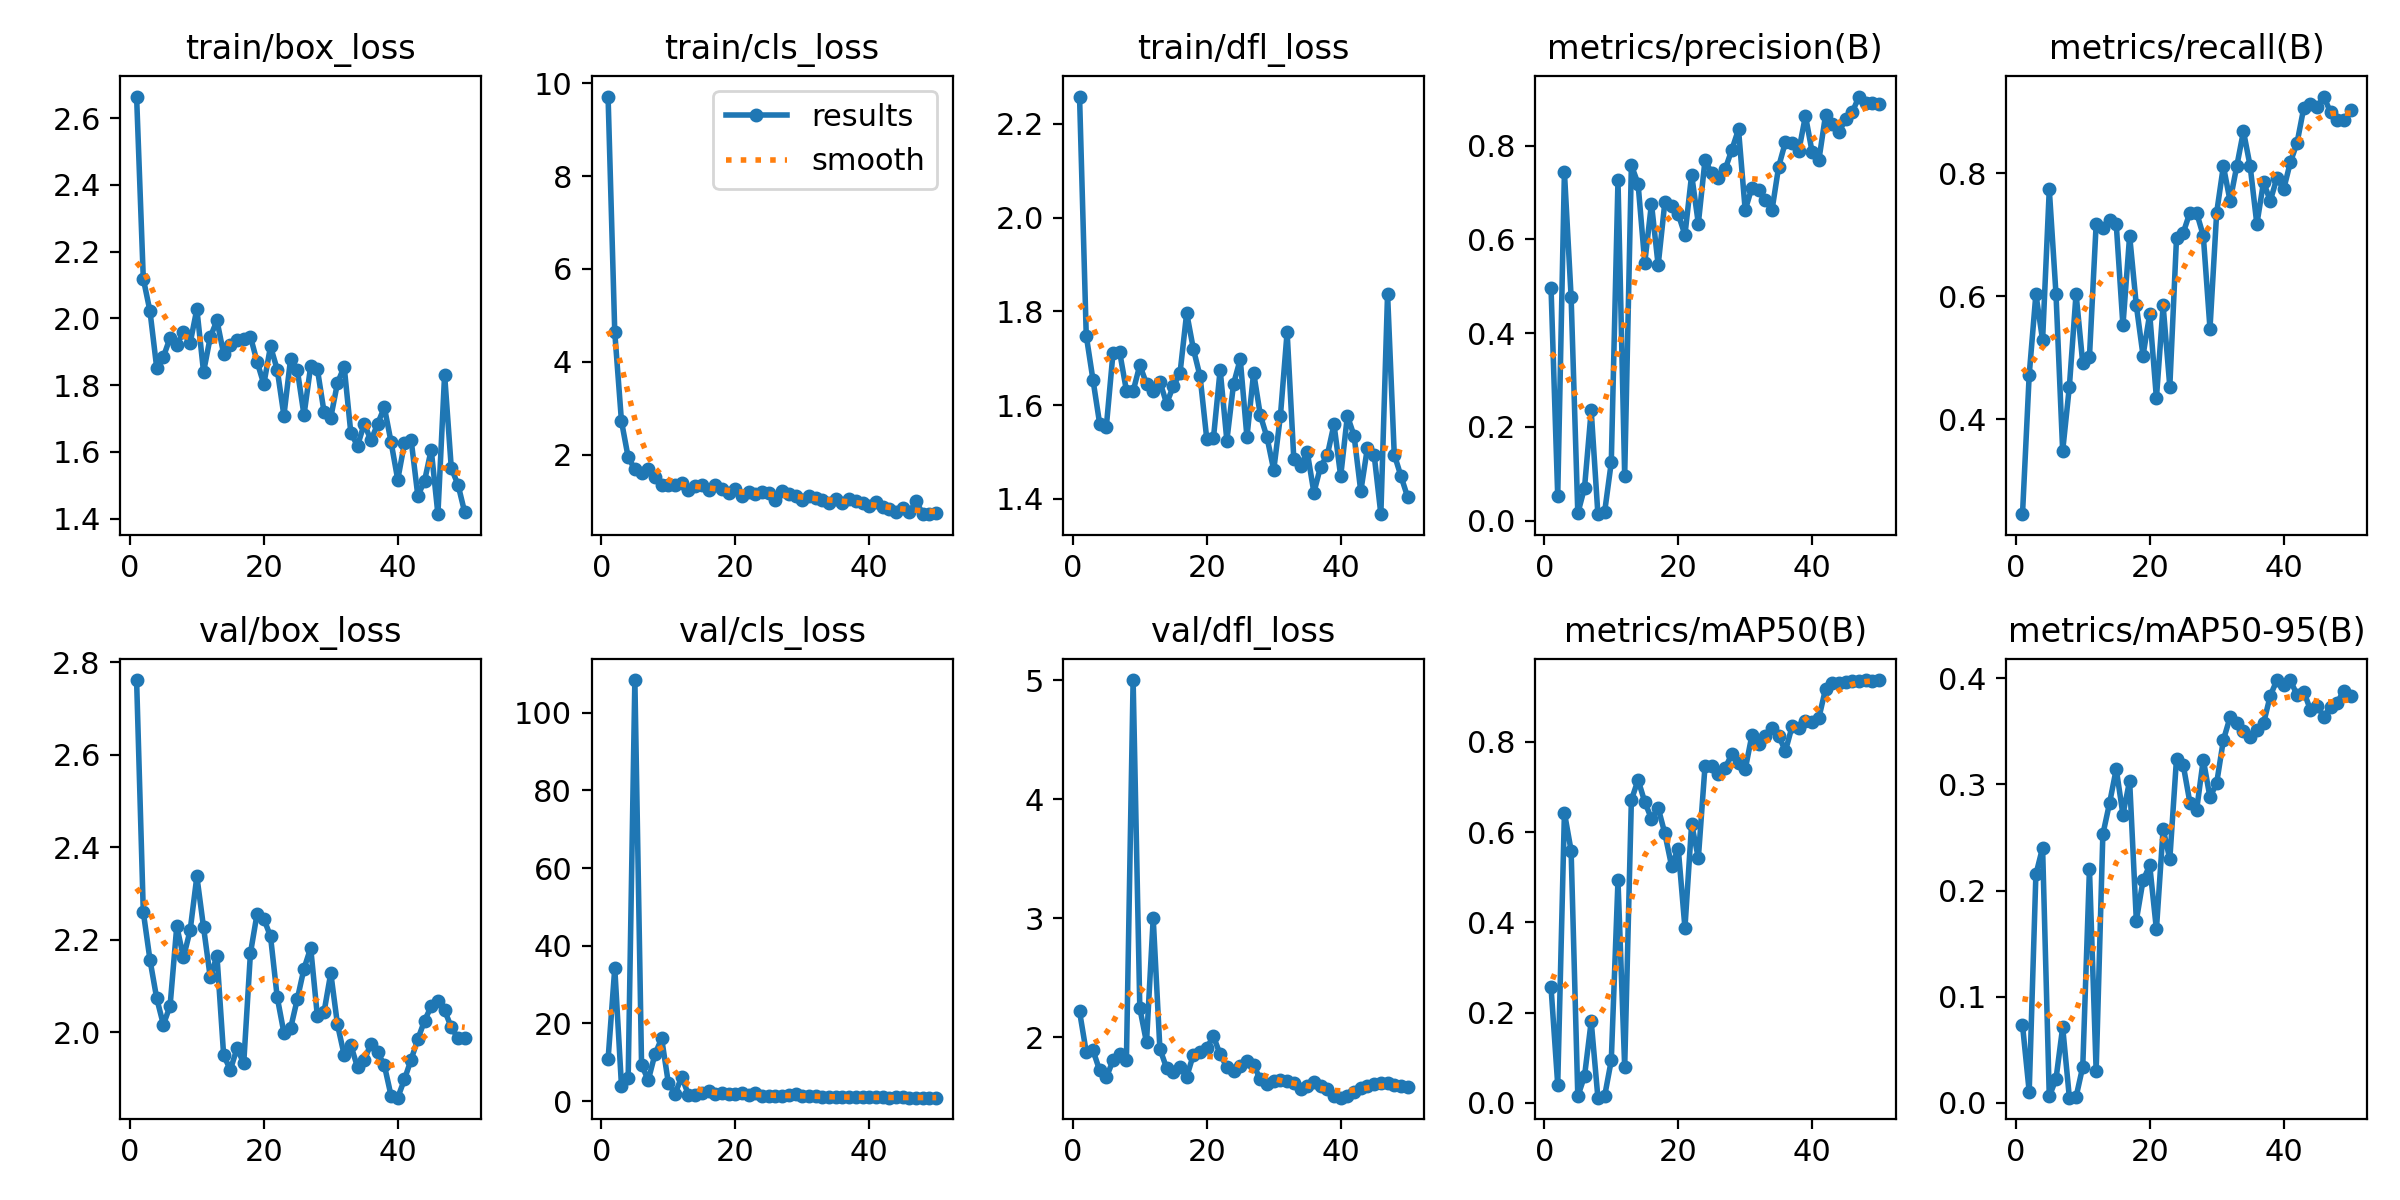

Data behind this chart, as committed beside it:
epoch, time, train/box_loss, train/cls_loss, train/dfl_loss, metrics/precision(B), metrics/recall(B), metrics/mAP50(B), metrics/mAP50-95(B), val/box_loss, val/cls_loss, val/dfl_loss, lr/pg0, lr/pg1, lr/pg2
1, 52.27, 2.664, 9.712, 2.258, 0.4975, 0.2453, 0.2567, 0.07332, 2.762, 10.73, 2.218, 0.00014, 0.00014, 0.00014
2, 108.2, 2.119, 4.631, 1.748, 0.05237, 0.4717, 0.04021, 0.01045, 2.26, 34.28, 1.876, 0.0002941, 0.0002941, 0.0002941
3, 159.6, 2.022, 2.717, 1.654, 0.744, 0.6033, 0.6431, 0.2151, 2.157, 3.932, 1.892, 0.0004418, 0.0004418, 0.0004418
4, 212.6, 1.853, 1.942, 1.561, 0.4772, 0.5283, 0.5591, 0.2403, 2.074, 5.834, 1.723, 0.0005832, 0.0005832, 0.0005832
5, 260.4, 1.885, 1.679, 1.554, 0.01573, 0.7736, 0.0146, 0.00593, 2.017, 108.4, 1.663, 0.0007182, 0.0007182, 0.0007182
6, 308.8, 1.942, 1.6, 1.711, 0.06972, 0.6038, 0.0589, 0.02234, 2.057, 9.348, 1.806, 0.0008469, 0.0008469, 0.0008469
7, 357.3, 1.921, 1.681, 1.712, 0.2352, 0.3481, 0.1806, 0.0712, 2.23, 5.353, 1.86, 0.0009693, 0.0009693, 0.0009693
8, 406.8, 1.96, 1.513, 1.631, 0.01378, 0.4528, 0.01141, 0.00478, 2.162, 12.07, 1.813, 0.001085, 0.001085, 0.001085
9, 461.5, 1.926, 1.343, 1.63, 0.0177, 0.6038, 0.01436, 0.0055, 2.221, 16.12, 5.002, 0.001195, 0.001195, 0.001195
10, 519.6, 2.028, 1.336, 1.685, 0.1245, 0.4906, 0.09413, 0.03398, 2.337, 4.682, 2.245, 0.001298, 0.001298, 0.001298
11, 574.4, 1.839, 1.344, 1.646, 0.7265, 0.5012, 0.4928, 0.2204, 2.227, 1.898, 1.957, 0.001395, 0.001395, 0.001395
12, 629.7, 1.944, 1.396, 1.63, 0.09587, 0.717, 0.07946, 0.02991, 2.119, 6.205, 3, 0.001486, 0.001486, 0.001486
13, 671.7, 1.994, 1.246, 1.65, 0.7584, 0.711, 0.671, 0.2529, 2.166, 1.655, 1.904, 0.001525, 0.001525, 0.001525
14, 717.3, 1.894, 1.323, 1.603, 0.7188, 0.7237, 0.716, 0.2823, 1.951, 1.559, 1.742, 0.001485, 0.001485, 0.001485
15, 765.2, 1.921, 1.342, 1.64, 0.55, 0.717, 0.667, 0.3145, 1.919, 2.022, 1.712, 0.001446, 0.001446, 0.001446
16, 817.1, 1.935, 1.233, 1.668, 0.6764, 0.5522, 0.6297, 0.2716, 1.966, 2.654, 1.75, 0.001406, 0.001406, 0.001406
17, 871.7, 1.937, 1.335, 1.796, 0.545, 0.6981, 0.6538, 0.3034, 1.933, 1.832, 1.667, 0.001366, 0.001366, 0.001366
18, 918.8, 1.945, 1.262, 1.72, 0.6793, 0.5849, 0.5971, 0.1717, 2.171, 2.204, 1.854, 0.001327, 0.001327, 0.001327
19, 967.2, 1.87, 1.167, 1.661, 0.6723, 0.5033, 0.5255, 0.2095, 2.257, 1.707, 1.878, 0.001287, 0.001287, 0.001287
20, 1014, 1.803, 1.252, 1.528, 0.654, 0.5708, 0.5635, 0.2237, 2.245, 1.7, 1.913, 0.001248, 0.001248, 0.001248
21, 1064, 1.916, 1.1, 1.53, 0.6098, 0.434, 0.3878, 0.1633, 2.208, 2.16, 2.009, 0.001208, 0.001208, 0.001208
22, 1113, 1.847, 1.183, 1.675, 0.738, 0.5847, 0.6182, 0.258, 2.076, 1.611, 1.856, 0.001168, 0.001168, 0.001168
23, 1162, 1.709, 1.155, 1.524, 0.6341, 0.4528, 0.5423, 0.2295, 1.999, 1.957, 1.75, 0.001129, 0.001129, 0.001129
24, 1212, 1.879, 1.192, 1.645, 0.7698, 0.6939, 0.7471, 0.3243, 2.009, 1.375, 1.718, 0.001089, 0.001089, 0.001089
25, 1256, 1.846, 1.17, 1.698, 0.7412, 0.7027, 0.7464, 0.3184, 2.072, 1.294, 1.756, 0.00105, 0.00105, 0.00105
26, 1302, 1.711, 1.02, 1.532, 0.7321, 0.7359, 0.7284, 0.2829, 2.138, 1.232, 1.803, 0.00101, 0.00101, 0.00101
27, 1350, 1.857, 1.204, 1.669, 0.7495, 0.7359, 0.7427, 0.2757, 2.183, 1.349, 1.766, 0.0009704, 0.0009704, 0.0009704
28, 1402, 1.848, 1.159, 1.578, 0.7914, 0.6981, 0.7722, 0.3234, 2.035, 1.599, 1.647, 0.0009308, 0.0009308, 0.0009308
29, 1452, 1.719, 1.111, 1.531, 0.8348, 0.5472, 0.7538, 0.2877, 2.044, 1.726, 1.606, 0.0008912, 0.0008912, 0.0008912
30, 1505, 1.703, 1.017, 1.461, 0.6627, 0.7359, 0.7389, 0.3014, 2.128, 1.362, 1.633, 0.0008516, 0.0008516, 0.0008516
31, 1560, 1.806, 1.099, 1.577, 0.7108, 0.8113, 0.8147, 0.3417, 2.017, 1.282, 1.641, 0.000812, 0.000812, 0.000812
32, 1606, 1.856, 1.074, 1.756, 0.7061, 0.7547, 0.7959, 0.3633, 1.951, 1.181, 1.634, 0.0007724, 0.0007724, 0.0007724
33, 1655, 1.656, 1.026, 1.485, 0.6846, 0.8113, 0.8127, 0.3579, 1.972, 1.076, 1.619, 0.0007328, 0.0007328, 0.0007328
34, 1701, 1.619, 0.9449, 1.47, 0.6624, 0.8679, 0.8316, 0.3506, 1.924, 1.059, 1.569, 0.0006932, 0.0006932, 0.0006932
35, 1752, 1.684, 1.045, 1.5, 0.7556, 0.8113, 0.8141, 0.3451, 1.94, 1.055, 1.59, 0.0006536, 0.0006536, 0.0006536
36, 1798, 1.635, 0.949, 1.413, 0.8076, 0.717, 0.7796, 0.3513, 1.976, 1.045, 1.626, 0.000614, 0.000614, 0.000614
37, 1849, 1.684, 1.044, 1.469, 0.8063, 0.7856, 0.8343, 0.3576, 1.957, 0.9437, 1.59, 0.0005744, 0.0005744, 0.0005744
38, 1898, 1.734, 0.993, 1.493, 0.7891, 0.7547, 0.831, 0.3835, 1.929, 0.975, 1.566, 0.0005348, 0.0005348, 0.0005348
39, 1950, 1.63, 0.9614, 1.559, 0.8639, 0.7924, 0.8473, 0.3983, 1.863, 0.9599, 1.511, 0.0004952, 0.0004952, 0.0004952
40, 2001, 1.517, 0.8934, 1.448, 0.7861, 0.7736, 0.8439, 0.3935, 1.859, 0.9538, 1.493, 0.0004556, 0.0004556, 0.0004556
41, 2055, 1.626, 0.9737, 1.577, 0.7692, 0.8175, 0.8531, 0.3979, 1.898, 0.9376, 1.505, 0.000416, 0.000416, 0.000416
42, 2108, 1.636, 0.8657, 1.535, 0.8657, 0.8491, 0.9178, 0.3845, 1.941, 0.928, 1.537, 0.0003764, 0.0003764, 0.0003764
43, 2158, 1.469, 0.8172, 1.416, 0.8473, 0.9057, 0.9317, 0.3875, 1.985, 0.9192, 1.578, 0.0003368, 0.0003368, 0.0003368
44, 2203, 1.513, 0.7681, 1.509, 0.8287, 0.9128, 0.9298, 0.3703, 2.025, 0.9398, 1.592, 0.0002972, 0.0002972, 0.0002972
45, 2248, 1.607, 0.8398, 1.493, 0.8573, 0.9069, 0.9331, 0.3742, 2.056, 0.9216, 1.606, 0.0002576, 0.0002576, 0.0002576
46, 2294, 1.414, 0.7528, 1.367, 0.8721, 0.9245, 0.9349, 0.3638, 2.067, 0.9056, 1.62, 0.000218, 0.000218, 0.000218
47, 2339, 1.832, 0.9977, 1.838, 0.905, 0.8989, 0.9361, 0.3729, 2.048, 0.909, 1.616, 0.0001784, 0.0001784, 0.0001784
48, 2388, 1.551, 0.7193, 1.495, 0.8908, 0.8868, 0.9369, 0.3771, 2.011, 0.8919, 1.597, 0.0001388, 0.0001388, 0.0001388
49, 2434, 1.502, 0.7145, 1.449, 0.8905, 0.8868, 0.9356, 0.3885, 1.987, 0.8767, 1.589, 9.92e-05, 9.92e-05, 9.92e-05
50, 2482, 1.419, 0.7292, 1.404, 0.8886, 0.9028, 0.9372, 0.3835, 1.988, 0.878, 1.585, 5.96e-05, 5.96e-05, 5.96e-05
